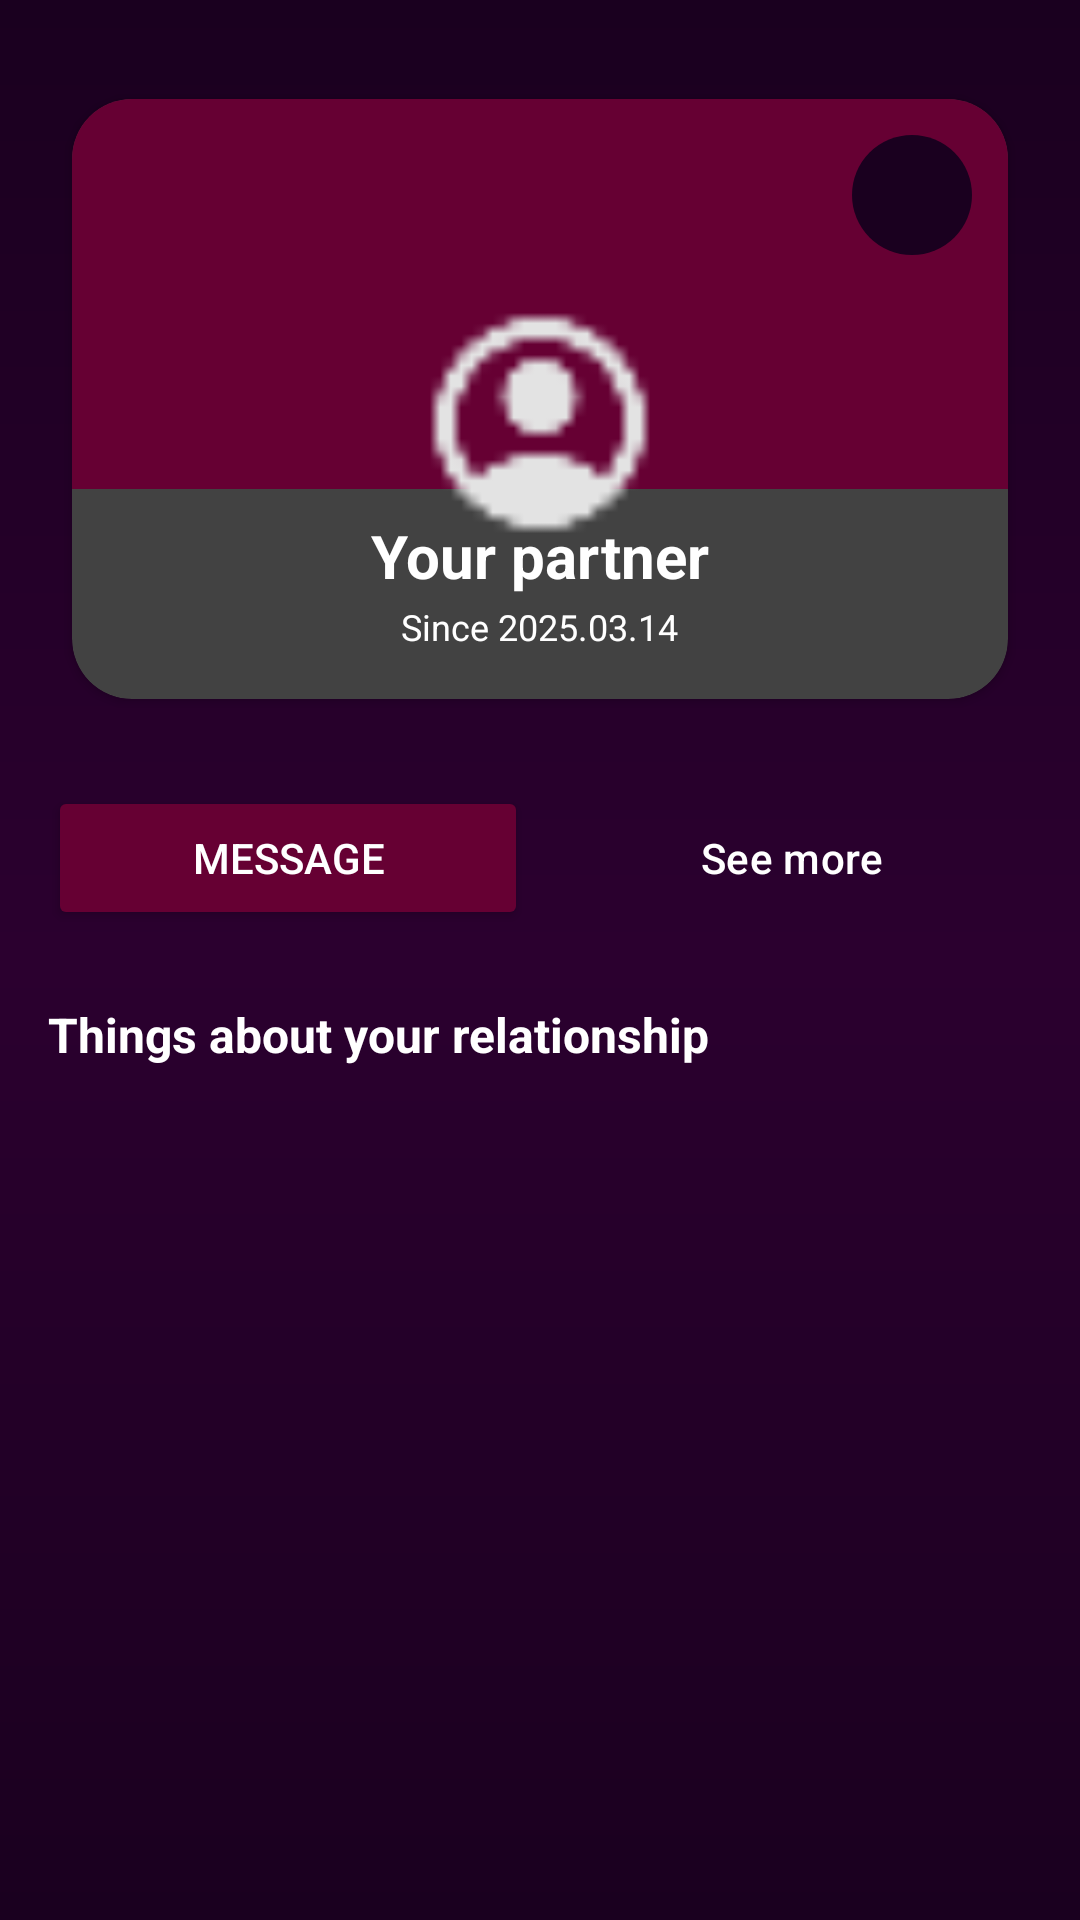

The Android layout XML behind this screen, and the referenced resources:
<!-- AndroidManifest.xml: application theme Theme.DateMaker.Dark -->
<!-- res/layout/activity_partner_profile.xml -->
<androidx.core.widget.NestedScrollView xmlns:android="http://schemas.android.com/apk/res/android"
    android:layout_width="match_parent"
    android:layout_height="match_parent"
    xmlns:app="http://schemas.android.com/apk/res-auto"
    android:background="@drawable/romantic_gradient_bg">

    <LinearLayout
        android:layout_width="match_parent"
        android:layout_height="wrap_content"
        android:orientation="vertical"
        android:padding="16dp">

        
        <androidx.cardview.widget.CardView
            android:layout_width="match_parent"
            android:layout_height="wrap_content"
            android:layout_marginTop="8dp"
            android:layout_marginBottom="16dp"
            android:foreground="?android:attr/selectableItemBackground"
            android:clickable="true"
            android:focusable="true"
            android:elevation="4dp"
            app:cardCornerRadius="20dp"
            app:cardUseCompatPadding="true">

            <FrameLayout
                android:layout_width="match_parent"
                android:layout_height="200dp">


                <View
                    android:layout_width="match_parent"
                    android:layout_height="130dp"
                    android:background="#660033" />


                <View
                    android:layout_width="match_parent"
                    android:layout_height="90dp"
                    android:layout_gravity="bottom" />


                <ImageView
                    android:id="@+id/ivAvatar"
                    android:layout_width="96dp"
                    android:layout_height="96dp"
                    android:layout_gravity="top|center_horizontal"
                    android:layout_marginTop="60dp"
                    android:src="@drawable/profile_filled"
                    android:padding="6dp"
                    android:scaleType="centerCrop" />


                <com.google.android.material.button.MaterialButton
                    android:id="@+id/btnDelete"
                    android:layout_width="40dp"
                    android:layout_height="40dp"
                    android:layout_margin="12dp"
                    android:layout_gravity="end"
                    android:background="@drawable/bg_bottom_nav"
                    app:icon="@drawable/delete_outline"
                    app:iconGravity="textStart"
                    app:iconPadding="0dp"
                    app:iconTint="@color/white"
                    app:iconSize="25dp" />

                <LinearLayout
                    android:layout_width="match_parent"
                    android:layout_height="wrap_content"
                    android:layout_gravity="bottom"
                    android:orientation="vertical"
                    android:padding="16dp"
                    android:gravity="center_horizontal"
                    android:elevation="8dp" >

                    <TextView
                        android:id="@+id/tvName"
                        android:layout_width="wrap_content"
                        android:layout_height="wrap_content"
                        android:text="@string/your_partner"
                        android:textSize="20sp"
                        android:textStyle="bold"
                        android:textColor="@color/white" />

                    <TextView
                        android:id="@+id/tvSubtitle"
                        android:layout_width="wrap_content"
                        android:layout_height="wrap_content"
                        android:text="@string/since_2025_03_14"
                        android:textSize="12sp"
                        android:textColor="@color/white"
                        android:layout_marginTop="2dp" />
                </LinearLayout>

            </FrameLayout>
        </androidx.cardview.widget.CardView>

        
        <LinearLayout
            android:layout_width="match_parent"
            android:layout_height="wrap_content"
            android:orientation="horizontal"
            android:gravity="center"
            android:layout_marginTop="4dp">

            <Button
                android:id="@+id/btnMessage"
                android:layout_width="0dp"
                android:layout_height="48dp"
                android:layout_weight="1"
                android:text="@string/message"
                android:backgroundTint="#660033"
                android:textColor="@android:color/white"
                android:layout_marginEnd="8dp" />

            <Button
                android:id="@+id/btnSeeMore"
                android:layout_width="0dp"
                android:layout_height="48dp"
                android:layout_weight="1"
                android:text="@string/see_more"
                android:textColor="@color/white"
                style="?attr/materialButtonOutlinedStyle" />
        </LinearLayout>

        <TextView
            android:id="@+id/tvSectionTitle"
            android:layout_width="wrap_content"
            android:layout_height="wrap_content"
            android:text="@string/things_about_your_relationship"
            android:textStyle="bold"
            android:textSize="16sp"
            android:layout_marginTop="24dp"
            android:textColor="@android:color/white" />
    </LinearLayout>
</androidx.core.widget.NestedScrollView>
<!-- resources referenced by this layout -->
<resources>
  <color name="white">#FFFFFF</color>
  <!-- drawable bg_bottom_nav (drawable) -->
  <?xml version="1.0" encoding="utf-8"?>
  <shape xmlns:android="http://schemas.android.com/apk/res/android"
      android:shape="rectangle">
      <solid android:color="#FF121212"/>
      <corners android:radius="24dp"/>
      <padding
          android:left="0dp"
          android:top="4dp"
          android:right="0dp"
          android:bottom="4dp"/>
  </shape>
  <!-- drawable profile_filled: png bitmap (drawable, 647 bytes) -->
  <!-- drawable romantic_gradient_bg (drawable) -->
  <?xml version="1.0" encoding="utf-8"?>
  <shape xmlns:android="http://schemas.android.com/apk/res/android"
      android:shape="rectangle">
  
      <gradient
          android:startColor="#1A001F"
          android:centerColor="#2B002F"
          android:endColor="#1A001F"
          android:angle="270"
          android:type="linear" />
  </shape>
  <string name="message">Message</string>
  <string name="see_more">See more</string>
  <string name="since_2025_03_14">Since 2025.03.14</string>
  <string name="things_about_your_relationship">Things about your relationship</string>
  <string name="your_partner">Your partner</string>
  <style name="Theme.DateMaker.Dark" parent="Theme.Material3.Dark.NoActionBar">
          <item name="android:textCursorDrawable">@null</item>
          <item name="colorPrimary">@color/dark_purple</item>
          <item name="colorOnPrimary">@color/black</item>
      </style>
  <color name="dark_purple">#1A001F</color>
  <color name="black">#000000</color>
</resources>
